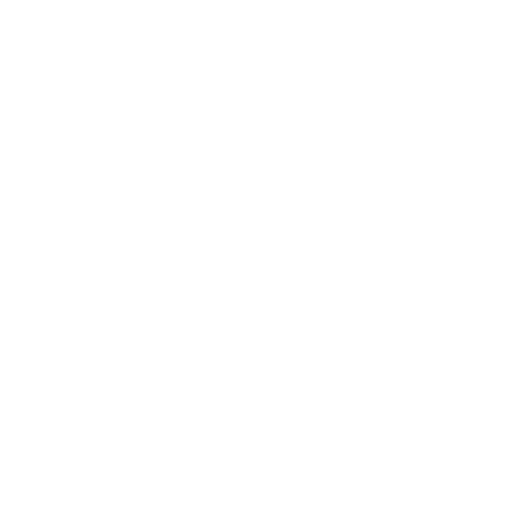
t = 0.00 s
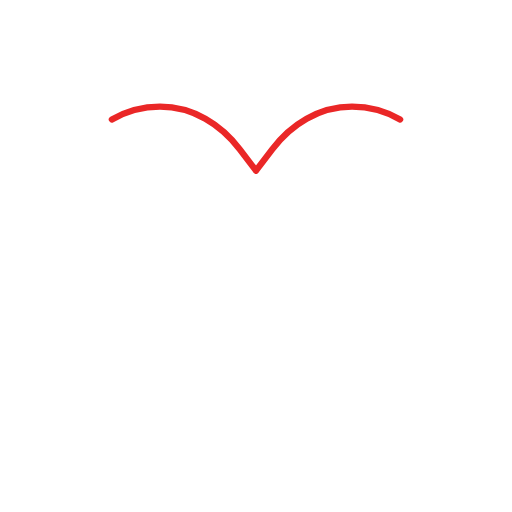
t = 0.18 s
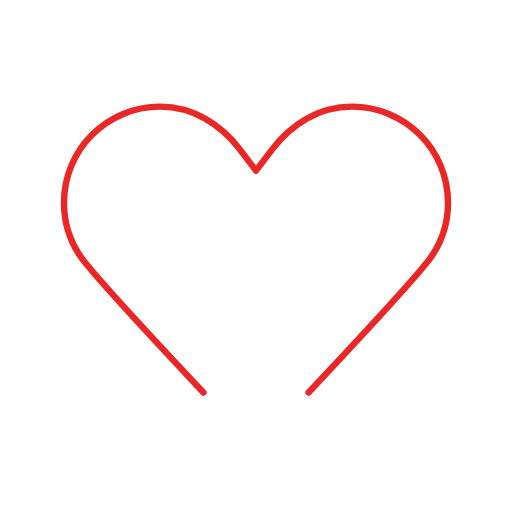
t = 0.55 s
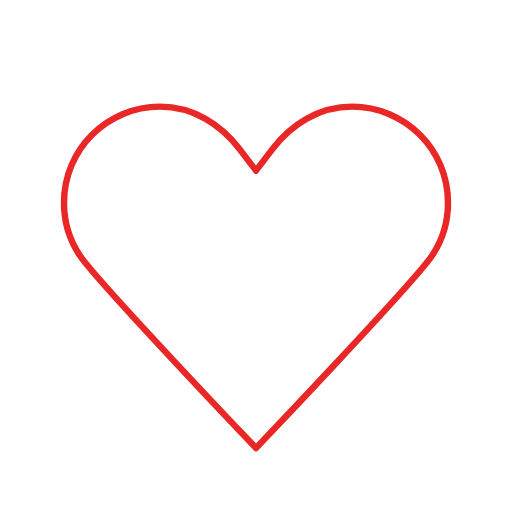
t = 0.74 s
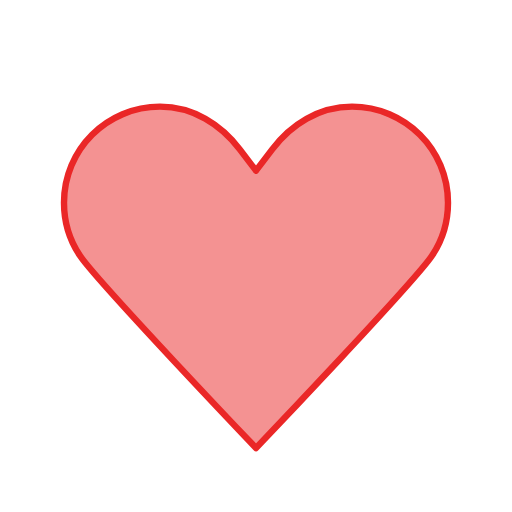
t = 1.00 s
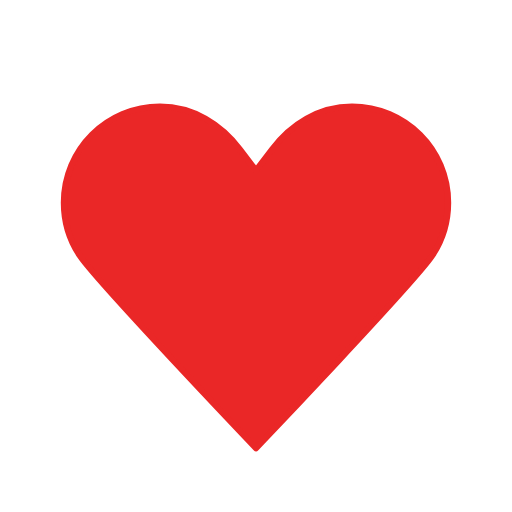
t = 1.26 s

The animated SVG that drew these frames (rendered in a browser with its animation timeline set to each time). Animation: 2 SMIL elements (animate=2); one cycle of 1.26 s.

<svg xmlns="http://www.w3.org/2000/svg" width="24" height="24" viewBox="0 0 24 24"><path fill="#ea2727" fill-opacity="0" d="M12 8c0 0 0 0 0.76 -1c0.88 -1.16 2.18 -2 3.74 -2c2.49 0 4.5 2.01 4.5 4.5c0 0.93 -0.28 1.79 -0.76 2.5c-0.81 1.21 -8.24 9 -8.24 9c0 0 -7.43 -7.79 -8.24 -9c-0.48 -0.71 -0.76 -1.57 -0.76 -2.5c0 -2.49 2.01 -4.5 4.5 -4.5c1.56 0 2.87 0.84 3.74 2c0.76 1 0.76 1 0.76 1Z"><animate fill="freeze" attributeName="fill-opacity" begin="0.735s" dur="0.525s" values="0;1"/></path><path fill="none" stroke="#ea2727" stroke-dasharray="32" stroke-dashoffset="32" stroke-linecap="round" stroke-linejoin="round" stroke-width="0.3" d="M12 8c0 0 0 0 -0.76 -1c-0.88 -1.16 -2.18 -2 -3.74 -2c-2.49 0 -4.5 2.01 -4.5 4.5c0 0.93 0.28 1.79 0.76 2.5c0.81 1.21 8.24 9 8.24 9M12 8c0 0 0 0 0.76 -1c0.88 -1.16 2.18 -2 3.74 -2c2.49 0 4.5 2.01 4.5 4.5c0 0.93 -0.28 1.79 -0.76 2.5c-0.81 1.21 -8.24 9 -8.24 9"><animate fill="freeze" attributeName="stroke-dashoffset" dur="0.735s" values="32;0"/></path></svg>
